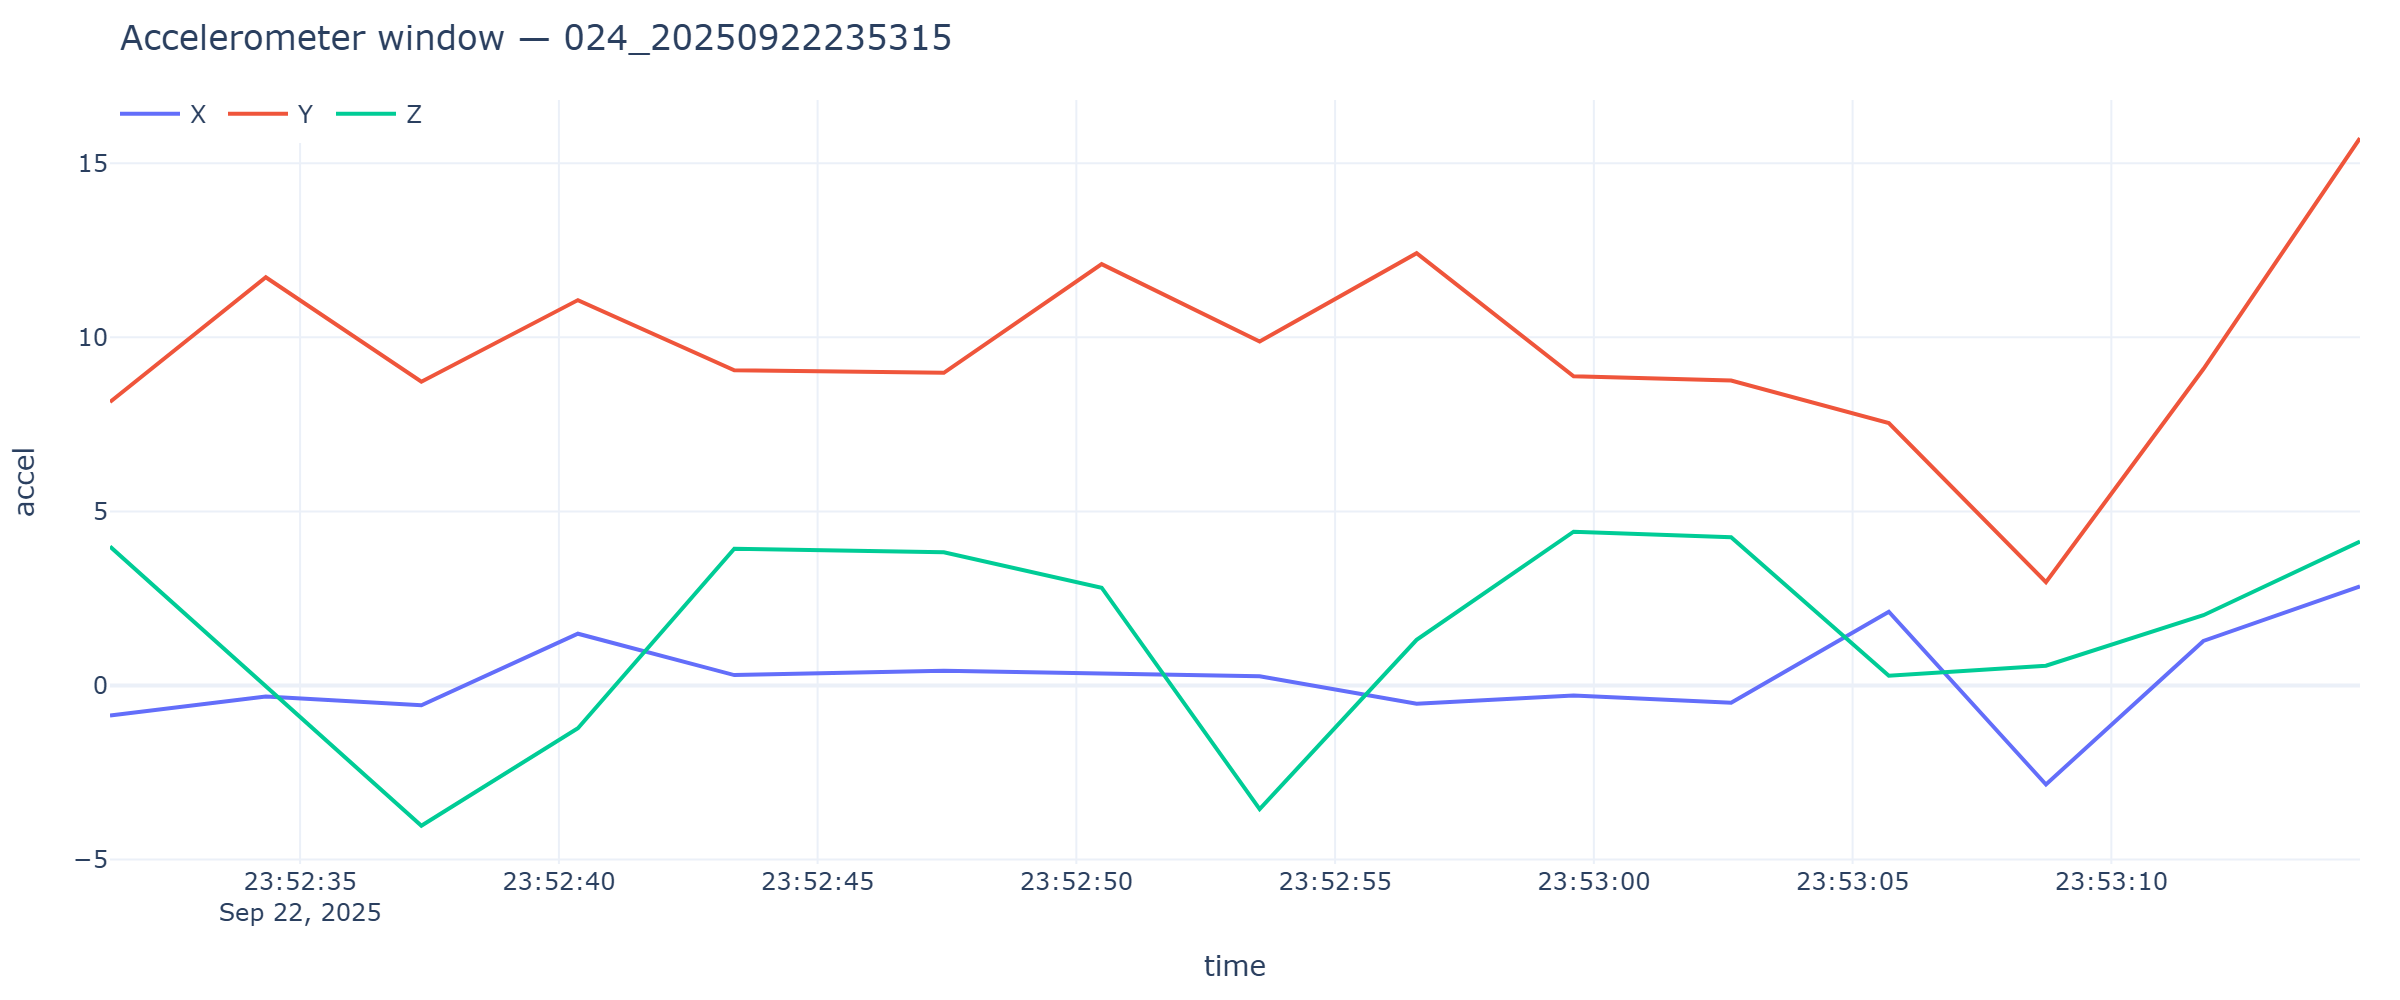

Source data for this figure (header and first rows):
timestamp, x, y, z
2025-09-22T23:52:31.326, -0.8595, 8.14, 3.991
2025-09-22T23:52:34.337, -0.3136, 11.72, -0.009577
2025-09-22T23:52:37.343, -0.5674, 8.724, -4.029
2025-09-22T23:52:40.368, 1.487, 11.07, -1.228
2025-09-22T23:52:43.390, 0.2993, 9.052, 3.929
2025-09-22T23:52:47.439, 0.4238, 8.981, 3.826
2025-09-22T23:52:50.489, 0.3448, 12.1, 2.808
2025-09-22T23:52:53.542, 0.2634, 9.878, -3.548
2025-09-22T23:52:56.575, -0.5267, 12.42, 1.312
2025-09-22T23:52:59.609, -0.2897, 8.882, 4.417
2025-09-22T23:53:02.653, -0.4932, 8.76, 4.259
2025-09-22T23:53:05.700, 2.119, 7.539, 0.2801
2025-09-22T23:53:08.737, -2.844, 2.969, 0.5698
2025-09-22T23:53:11.779, 1.279, 9.088, 2.018
2025-09-22T23:53:14.805, 2.844, 15.72, 4.132
